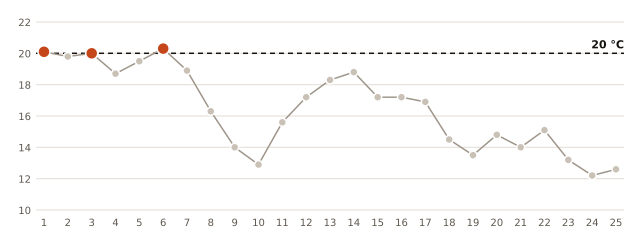

The data file committed next to this chart (first rows):
fecha, minima_C
2026-10-01, 20.1
2026-10-02, 19.8
2026-10-03, 20.0
2026-10-04, 18.7
2026-10-05, 19.5
2026-10-06, 20.3
2026-10-07, 18.9
2026-10-08, 16.3
2026-10-09, 14.0
2026-10-10, 12.9
2026-10-11, 15.6
2026-10-12, 17.2
2026-10-13, 18.3
2026-10-14, 18.8
2026-10-15, 17.2
2026-10-16, 17.2
2026-10-17, 16.9
2026-10-18, 14.5
2026-10-19, 13.5
2026-10-20, 14.8
2026-10-21, 14.0
2026-10-22, 15.1
2026-10-23, 13.2
2026-10-24, 12.2
2026-10-25, 12.6
